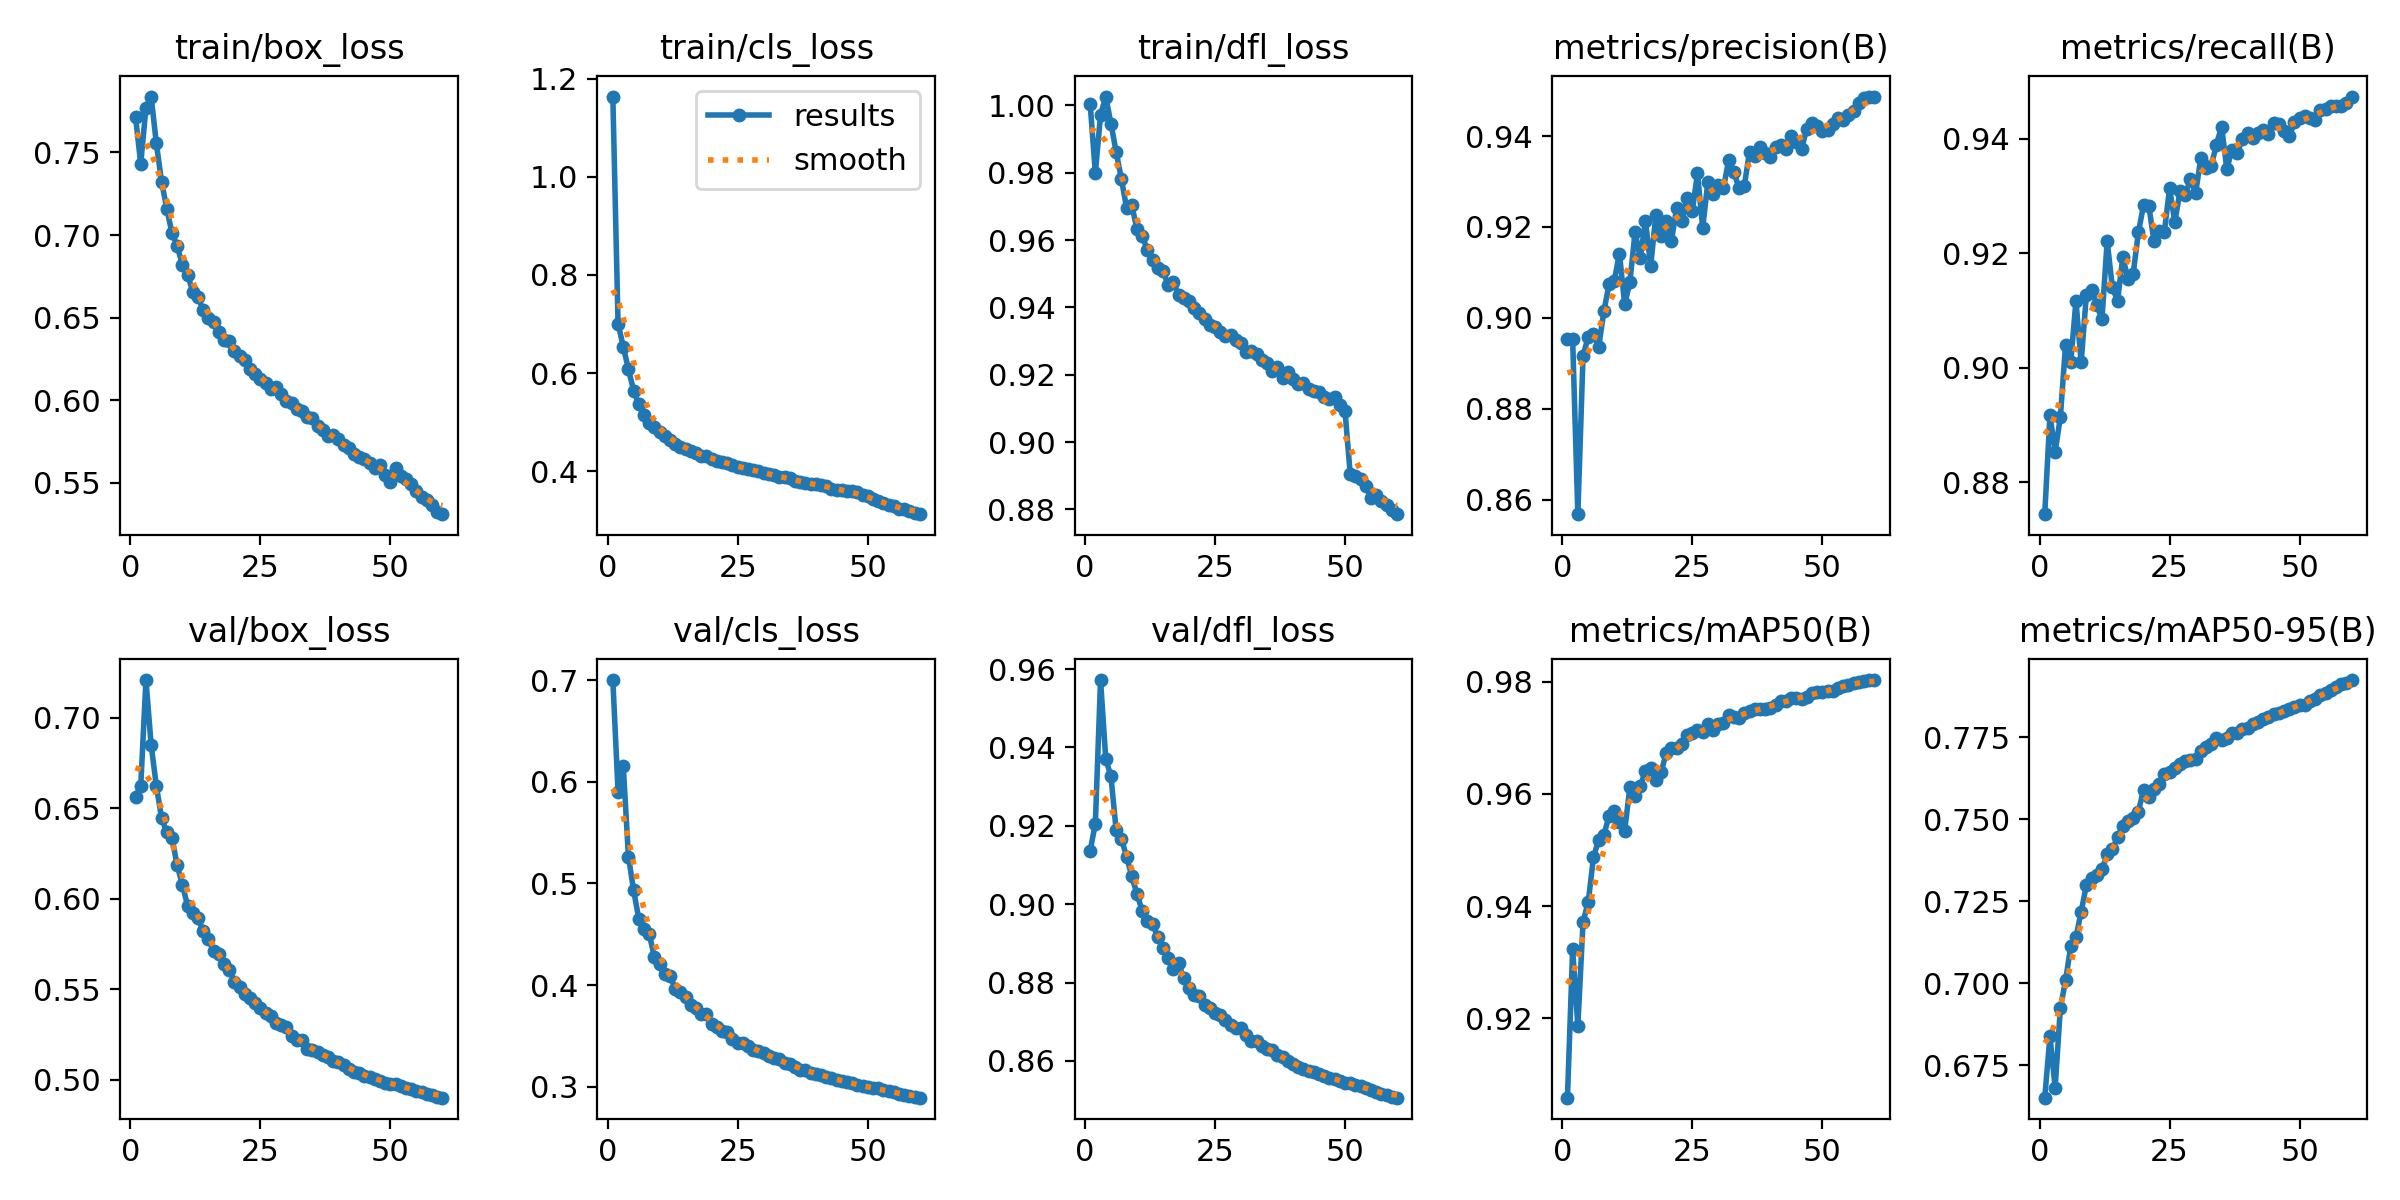

The table this chart was drawn from, first rows:
epoch, train/box_loss, train/cls_loss, train/dfl_loss, metrics/precision(B), metrics/recall(B), metrics/mAP50(B), metrics/mAP50-95(B), val/box_loss, val/cls_loss, val/dfl_loss, lr/pg0, lr/pg1, lr/pg2
1, 0.7715, 1.163, 1, 0.8954, 0.8744, 0.9058, 0.6651, 0.6563, 0.7, 0.9136, 0.00333, 0.00333, 0.00333
2, 0.7431, 0.7011, 0.9799, 0.8953, 0.8917, 0.9323, 0.6838, 0.6624, 0.5904, 0.9206, 0.006553, 0.006553, 0.006553
3, 0.7772, 0.6543, 0.9971, 0.8568, 0.8853, 0.9186, 0.6682, 0.7209, 0.6158, 0.9572, 0.009667, 0.009667, 0.009667
4, 0.7839, 0.6076, 1.003, 0.8917, 0.8913, 0.9372, 0.6924, 0.685, 0.5264, 0.9371, 0.009505, 0.009505, 0.009505
5, 0.7555, 0.5645, 0.9946, 0.8958, 0.904, 0.9407, 0.7009, 0.6623, 0.4932, 0.9326, 0.009505, 0.009505, 0.009505
6, 0.7324, 0.5365, 0.9861, 0.8964, 0.9009, 0.9486, 0.7113, 0.6447, 0.4648, 0.9188, 0.00934, 0.00934, 0.00934
7, 0.7161, 0.5152, 0.9782, 0.8935, 0.9117, 0.9518, 0.714, 0.6368, 0.4553, 0.9167, 0.009175, 0.009175, 0.009175
8, 0.7013, 0.4979, 0.9696, 0.9014, 0.9009, 0.9527, 0.7218, 0.6338, 0.4502, 0.9122, 0.00901, 0.00901, 0.00901
9, 0.6933, 0.4897, 0.9704, 0.9074, 0.9127, 0.956, 0.7299, 0.6184, 0.4274, 0.9072, 0.008845, 0.008845, 0.008845
10, 0.6822, 0.48, 0.9632, 0.9082, 0.9136, 0.957, 0.7322, 0.6079, 0.4208, 0.9026, 0.00868, 0.00868, 0.00868
11, 0.6761, 0.4714, 0.9613, 0.9141, 0.911, 0.955, 0.7332, 0.5962, 0.4108, 0.8984, 0.008515, 0.008515, 0.008515
12, 0.6657, 0.4629, 0.9569, 0.903, 0.9084, 0.9534, 0.7348, 0.5924, 0.4088, 0.8957, 0.00835, 0.00835, 0.00835
13, 0.6626, 0.4564, 0.9542, 0.9078, 0.9221, 0.9612, 0.7393, 0.5896, 0.3967, 0.895, 0.008185, 0.008185, 0.008185
14, 0.6545, 0.4502, 0.9516, 0.9188, 0.914, 0.9597, 0.741, 0.582, 0.3936, 0.8917, 0.00802, 0.00802, 0.00802
15, 0.6496, 0.4451, 0.9508, 0.9132, 0.9117, 0.9614, 0.7446, 0.5776, 0.3881, 0.8888, 0.007855, 0.007855, 0.007855
16, 0.6474, 0.4407, 0.9467, 0.9213, 0.9193, 0.9641, 0.7479, 0.5713, 0.3807, 0.8864, 0.00769, 0.00769, 0.00769
17, 0.6414, 0.438, 0.9474, 0.9114, 0.9156, 0.9646, 0.7496, 0.5695, 0.3775, 0.8834, 0.007525, 0.007525, 0.007525
18, 0.6362, 0.4314, 0.9438, 0.9227, 0.9164, 0.9624, 0.7503, 0.5642, 0.3717, 0.8849, 0.00736, 0.00736, 0.00736
19, 0.6358, 0.4322, 0.9428, 0.918, 0.9236, 0.9638, 0.7524, 0.5608, 0.372, 0.8811, 0.007195, 0.007195, 0.007195
20, 0.6301, 0.4259, 0.9419, 0.9213, 0.9284, 0.9673, 0.7591, 0.5542, 0.3613, 0.8787, 0.00703, 0.00703, 0.00703
21, 0.6265, 0.4221, 0.9397, 0.917, 0.9283, 0.9681, 0.7567, 0.551, 0.359, 0.8769, 0.006865, 0.006865, 0.006865
22, 0.6241, 0.4188, 0.9384, 0.9243, 0.9221, 0.9682, 0.7593, 0.5474, 0.3554, 0.8766, 0.0067, 0.0067, 0.0067
23, 0.6187, 0.4163, 0.9367, 0.9214, 0.9238, 0.9688, 0.7608, 0.5454, 0.3538, 0.8743, 0.006535, 0.006535, 0.006535
24, 0.6159, 0.4121, 0.9348, 0.9263, 0.9237, 0.9705, 0.764, 0.5425, 0.3474, 0.8734, 0.00637, 0.00637, 0.00637
25, 0.613, 0.4098, 0.9342, 0.9234, 0.9314, 0.9709, 0.7644, 0.5397, 0.3431, 0.8722, 0.006205, 0.006205, 0.006205
26, 0.6104, 0.406, 0.9326, 0.9318, 0.9254, 0.9714, 0.7658, 0.5368, 0.3435, 0.8716, 0.00604, 0.00604, 0.00604
27, 0.6066, 0.4054, 0.9315, 0.9198, 0.9308, 0.971, 0.7668, 0.535, 0.3406, 0.8705, 0.005875, 0.005875, 0.005875
28, 0.6082, 0.4021, 0.9318, 0.93, 0.9301, 0.9725, 0.7679, 0.5314, 0.3366, 0.8691, 0.00571, 0.00571, 0.00571
29, 0.6036, 0.401, 0.9302, 0.9273, 0.933, 0.9713, 0.7682, 0.5301, 0.3351, 0.8683, 0.005545, 0.005545, 0.005545
30, 0.5993, 0.3958, 0.9295, 0.9293, 0.9305, 0.9725, 0.7684, 0.529, 0.3329, 0.8683, 0.00538, 0.00538, 0.00538
31, 0.5985, 0.3939, 0.9266, 0.9286, 0.9365, 0.9727, 0.7708, 0.5241, 0.3306, 0.8666, 0.005215, 0.005215, 0.005215
32, 0.5945, 0.3925, 0.927, 0.9348, 0.9349, 0.974, 0.7722, 0.5219, 0.3281, 0.8652, 0.00505, 0.00505, 0.00505
33, 0.5934, 0.3891, 0.9262, 0.932, 0.9352, 0.9738, 0.7732, 0.5217, 0.3271, 0.865, 0.004885, 0.004885, 0.004885
34, 0.5901, 0.3878, 0.9244, 0.9286, 0.939, 0.9735, 0.7748, 0.5169, 0.3237, 0.8639, 0.00472, 0.00472, 0.00472
35, 0.5892, 0.3865, 0.9235, 0.929, 0.9421, 0.9744, 0.7744, 0.5163, 0.3221, 0.8631, 0.004555, 0.004555, 0.004555
36, 0.5844, 0.3812, 0.9212, 0.9365, 0.9347, 0.9748, 0.7749, 0.5154, 0.3192, 0.8628, 0.00439, 0.00439, 0.00439
37, 0.5821, 0.3793, 0.9222, 0.9355, 0.9381, 0.9751, 0.7765, 0.5136, 0.3169, 0.8616, 0.004225, 0.004225, 0.004225
38, 0.5784, 0.3759, 0.919, 0.9376, 0.9374, 0.9751, 0.7765, 0.5127, 0.3165, 0.861, 0.00406, 0.00406, 0.00406
39, 0.579, 0.3743, 0.9208, 0.9363, 0.94, 0.9751, 0.7775, 0.5103, 0.314, 0.8599, 0.003895, 0.003895, 0.003895
40, 0.5764, 0.3741, 0.9187, 0.9354, 0.941, 0.9753, 0.7779, 0.5098, 0.3131, 0.8592, 0.00373, 0.00373, 0.00373
41, 0.5726, 0.3712, 0.9173, 0.9376, 0.9401, 0.9759, 0.7792, 0.508, 0.3117, 0.8584, 0.003565, 0.003565, 0.003565
42, 0.5709, 0.3701, 0.9177, 0.938, 0.941, 0.9766, 0.7798, 0.5059, 0.31, 0.8579, 0.0034, 0.0034, 0.0034
43, 0.5674, 0.365, 0.9157, 0.9372, 0.9415, 0.9765, 0.7808, 0.5043, 0.3091, 0.8575, 0.003235, 0.003235, 0.003235
44, 0.5658, 0.3627, 0.9152, 0.94, 0.9407, 0.977, 0.7813, 0.5035, 0.3072, 0.8571, 0.00307, 0.00307, 0.00307
45, 0.5644, 0.3628, 0.9148, 0.9388, 0.9426, 0.9771, 0.7822, 0.5023, 0.3061, 0.8567, 0.002905, 0.002905, 0.002905
46, 0.5621, 0.3601, 0.9133, 0.9371, 0.9425, 0.9769, 0.7825, 0.5014, 0.305, 0.8562, 0.00274, 0.00274, 0.00274
47, 0.5588, 0.359, 0.9129, 0.9416, 0.9414, 0.9773, 0.7831, 0.5006, 0.3033, 0.8558, 0.002575, 0.002575, 0.002575
48, 0.5608, 0.3573, 0.9133, 0.9428, 0.9405, 0.9779, 0.7837, 0.4994, 0.3016, 0.8553, 0.00241, 0.00241, 0.00241
49, 0.5547, 0.3526, 0.911, 0.9422, 0.9428, 0.9781, 0.7842, 0.4982, 0.3005, 0.8548, 0.002245, 0.002245, 0.002245
50, 0.5505, 0.3496, 0.9091, 0.941, 0.9437, 0.9782, 0.7848, 0.4975, 0.2995, 0.8543, 0.00208, 0.00208, 0.00208
51, 0.5589, 0.3438, 0.8904, 0.9413, 0.9439, 0.9783, 0.785, 0.4976, 0.2991, 0.8543, 0.001915, 0.001915, 0.001915
52, 0.5542, 0.3392, 0.8901, 0.9425, 0.9436, 0.9783, 0.7861, 0.4967, 0.2984, 0.8539, 0.00175, 0.00175, 0.00175
53, 0.5521, 0.3353, 0.8889, 0.9439, 0.9433, 0.9788, 0.7868, 0.4956, 0.2969, 0.8535, 0.001585, 0.001585, 0.001585
54, 0.5492, 0.3323, 0.8869, 0.9434, 0.9449, 0.9792, 0.7881, 0.4947, 0.2958, 0.8531, 0.00142, 0.00142, 0.00142
55, 0.5451, 0.3293, 0.8835, 0.9446, 0.9452, 0.9795, 0.7884, 0.494, 0.2948, 0.8526, 0.001255, 0.001255, 0.001255
56, 0.5417, 0.3239, 0.8844, 0.9456, 0.9457, 0.9798, 0.7894, 0.4931, 0.2934, 0.8521, 0.00109, 0.00109, 0.00109
57, 0.5396, 0.3236, 0.8824, 0.9474, 0.9457, 0.98, 0.7903, 0.492, 0.2923, 0.8516, 0.000925, 0.000925, 0.000925
58, 0.5366, 0.3189, 0.8813, 0.9483, 0.9457, 0.98, 0.7912, 0.4914, 0.2913, 0.8512, 0.00076, 0.00076, 0.00076
59, 0.5326, 0.3152, 0.8799, 0.9487, 0.9462, 0.9802, 0.7917, 0.4906, 0.2902, 0.8508, 0.000595, 0.000595, 0.000595
60, 0.531, 0.3128, 0.8786, 0.9486, 0.9474, 0.9803, 0.7925, 0.49, 0.2894, 0.8506, 0.00043, 0.00043, 0.00043
